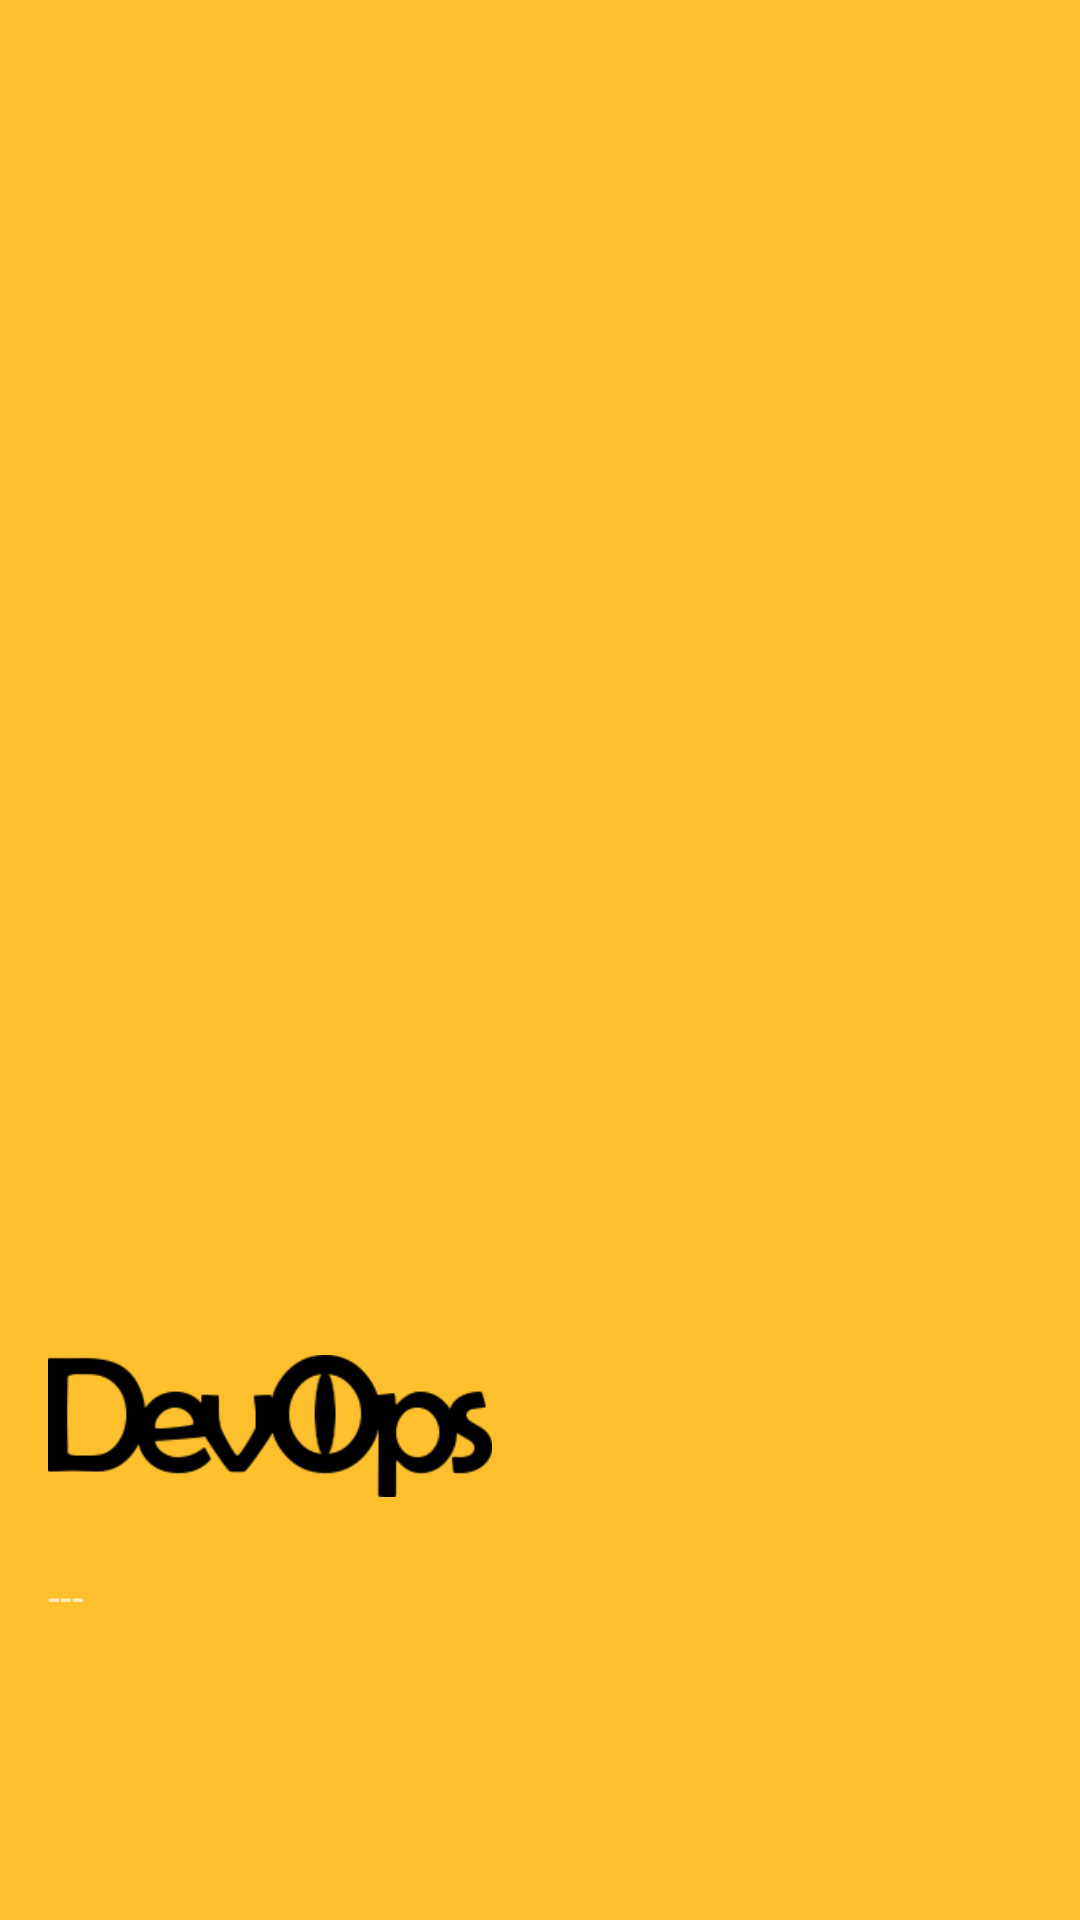

Android layout source for this screen:
<!-- AndroidManifest.xml: application theme AppTheme -->
<!-- res/layout/nav_header_main.xml -->
<?xml version="1.0" encoding="utf-8"?>
<LinearLayout xmlns:android="http://schemas.android.com/apk/res/android"
    xmlns:app="http://schemas.android.com/apk/res-auto"
    xmlns:tools="http://schemas.android.com/tools"
    android:layout_width="match_parent"
    android:layout_height="@dimen/nav_header_height"
    android:background="@color/yellow"
    android:gravity="bottom"
    android:orientation="vertical"
    android:paddingBottom="@dimen/activity_vertical_margin"
    android:paddingLeft="@dimen/activity_horizontal_margin"
    android:paddingRight="@dimen/activity_horizontal_margin"
    android:paddingTop="@dimen/activity_vertical_margin"
    android:theme="@style/ThemeOverlay.AppCompat.Dark"
    android:weightSum="1">

    <ImageView
        android:id="@+id/imageView"
        android:layout_width="148dp"
        android:layout_height="40dp"
        app:srcCompat="@drawable/devops"
        android:layout_weight="0.10" />

    <TextView
        android:id="@+id/userDataTextView"
        android:layout_width="wrap_content"
        android:layout_height="wrap_content"
        android:layout_weight="0.15"
        android:text="---" />

</LinearLayout>
<!-- resources referenced by this layout -->
<resources>
  <color name="yellow">#fec12d</color>
  <dimen name="activity_horizontal_margin">16dp</dimen>
  <dimen name="activity_vertical_margin">16dp</dimen>
  <dimen name="nav_header_height">160dp</dimen>
  <!-- drawable devops: png bitmap (drawable, 6194 bytes) -->
  <style name="AppTheme" parent="Theme.AppCompat.NoActionBar">
          <item name="colorPrimaryDark">@color/black</item>
          <item name="android:textColorPrimary">@android:color/background_light</item>
          <item name="colorPrimary">@color/yellow</item>
          <item name="android:windowBackground">@color/dark_grey</item>
          <item name="colorAccent">@color/yellow</item>
          <item name="colorButtonNormal">@color/yellow</item>
          <item name="android:colorBackground">@color/dark_grey</item>
          <item name="android:textSize">@dimen/normal_text</item>
      </style>
  <color name="black">#000000</color>
  <color name="dark_grey">#303030</color>
  <dimen name="normal_text">14sp</dimen>
</resources>
